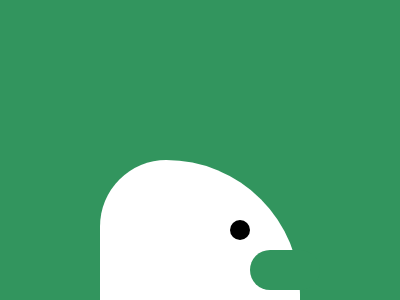

Here is a drawing made with CSS. Write the source that renders it.

<style>
  body {
    background: #32955E;
  }
  div {
    position: absolute;
  }
  .a {
    height: 140px;
    width: 200px;
    background: #FFF;
    left: 100px;
    top: 160px;
    border-top-left-radius: 77px;
    border-top-right-radius: 155px;
  }
  .b {
    height: 20px;
    width: 20px;
    background: black;
    border-radius: 50%;
    top: 220px;
    left: 230px;
  }
  .c {
    height: 40px;
    width: 70px;
    border-radius: 50px;
    background: #32955E;
    left: 250px;
    top: 250px;
  }
</style>
<div class="a"></div>
<div class="b"></div>
<div class="c"></div>